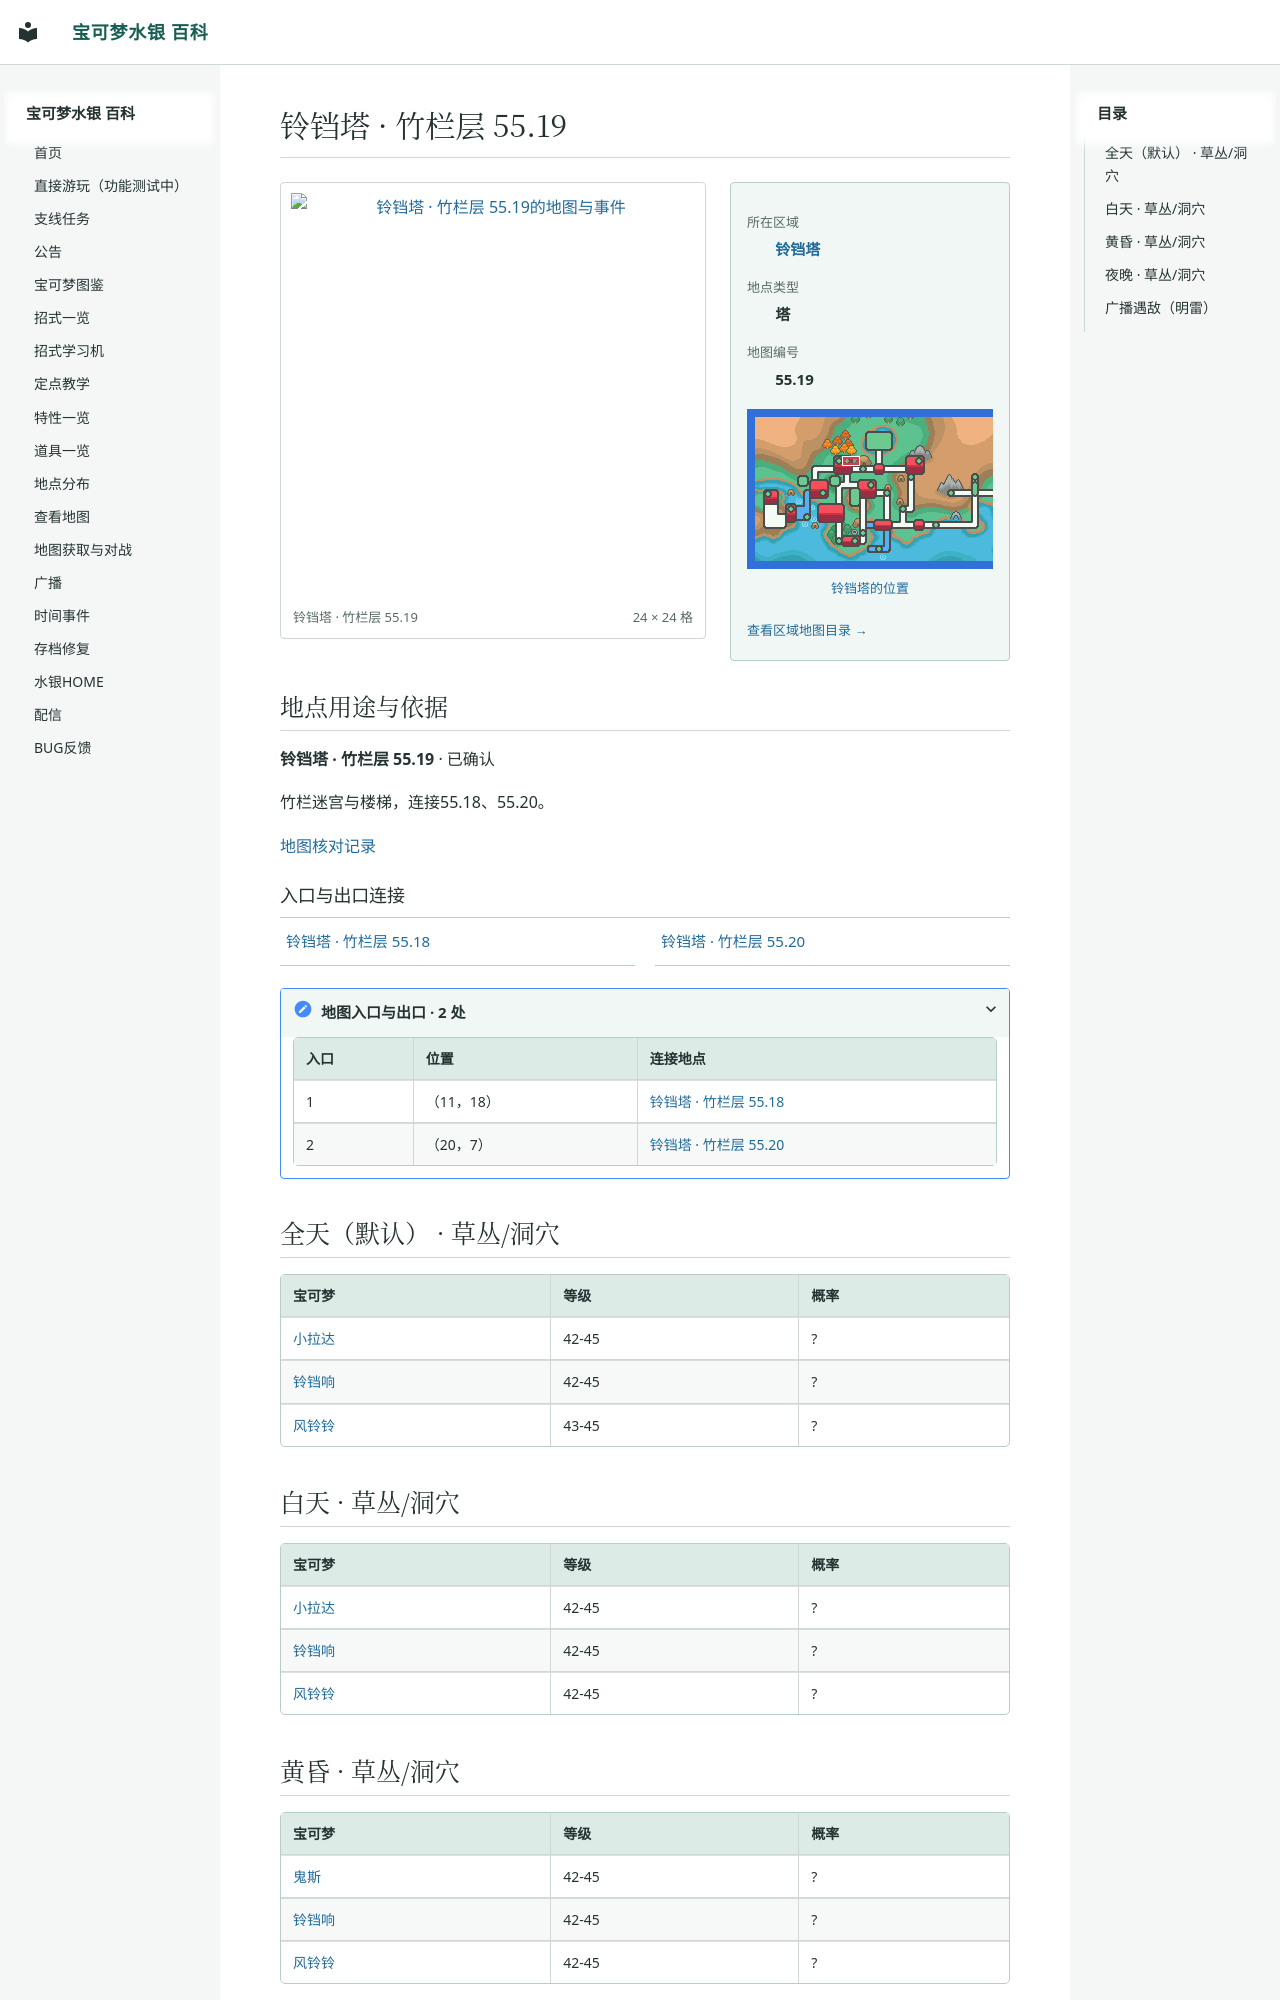

repository: Sum-Light/azoth-wiki · page: locations/map_55_19/index.html · generator: mkdocs

# 铃铛塔 · 竹栏层 55.19

<!-- location-atlas:start -->

<div class="loc-profile" data-location-map="55.19">
<div class="loc-profile-layout">
<div class="loc-main-map">
<a class="loc-image-link" href="../../locations/atlas/maps/map_55_19.png" target="_blank" rel="noopener">
<img src="../../locations/atlas/maps/map_55_19.png" alt="铃铛塔 · 竹栏层 55.19的地图与事件" loading="lazy" width="384" height="384"></a>
<div class="loc-map-caption"><span>铃铛塔 · 竹栏层 55.19</span><span>24 × 24 格</span></div>
</div>
<aside class="loc-facts">
<dl><dt>所在区域</dt><dd><a href="../atlas/?sec=135">铃铛塔</a></dd><dt>地点类型</dt><dd>塔</dd><dt>地图编号</dt><dd>55.19</dd></dl>
<a class="loc-world-preview" href="../atlas/?sec=135" aria-label="铃铛塔在大地图上的位置">
<span class="loc-world-canvas"><img src="../worldmap.png" alt="世界地图" loading="lazy">
<span class="loc-world-mark" style="left:21.8619%;top:18.7125%;width:3.1258%;height:3.1250%"></span>
</span></a>
<a class="loc-world-label" href="../atlas/?sec=135">铃铛塔的位置</a>
<a class="loc-atlas-return" href="../atlas/?sec=135">查看区域地图目录 &rarr;</a>
</aside>
</div>
<section class="loc-identity" aria-labelledby="map-identity">
<h2 id="map-identity">地点用途与依据</h2>
<p><strong>铃铛塔 · 竹栏层 55.19</strong> · 已确认</p>
<p>竹栏迷宫与楼梯，连接55.18、55.20。</p>
<a href="../map_review/">地图核对记录</a>
</section>
<h3>入口与出口连接</h3>
<nav class="loc-neighbors" aria-label="出入口连接地点">
<div><a href="../map_55_18/">铃铛塔 · 竹栏层 55.18</a></div>
<div><a href="../map_55_20/">铃铛塔 · 竹栏层 55.20</a></div>
</nav>
<details class="loc-entrances"><summary>地图入口与出口 · 2 处</summary>
<div class="loc-table-scroll"><table><thead><tr><th>入口</th><th>位置</th><th>连接地点</th></tr></thead><tbody>
<tr><td>1</td><td>（11，18）</td><td><a href="../map_55_18/">铃铛塔 · 竹栏层 55.18</a></td></tr>
<tr><td>2</td><td>（20，7）</td><td><a href="../map_55_20/">铃铛塔 · 竹栏层 55.20</a></td></tr>
</tbody></table></div></details>
</div>

<!-- location-atlas:end -->

## 全天（默认） · 草丛/洞穴

| 宝可梦 | 等级 | 概率 |
|---|---|---|
| [小拉达](../pokemon/0019_小拉达.md) | 42-45 | ? |
| [铃铛响](../pokemon/0486_铃铛响.md) | 42-45 | ? |
| [风铃铃](../pokemon/0411_风铃铃.md) | 43-45 | ? |

## 白天 · 草丛/洞穴

| 宝可梦 | 等级 | 概率 |
|---|---|---|
| [小拉达](../pokemon/0019_小拉达.md) | 42-45 | ? |
| [铃铛响](../pokemon/0486_铃铛响.md) | 42-45 | ? |
| [风铃铃](../pokemon/0411_风铃铃.md) | 42-45 | ? |
